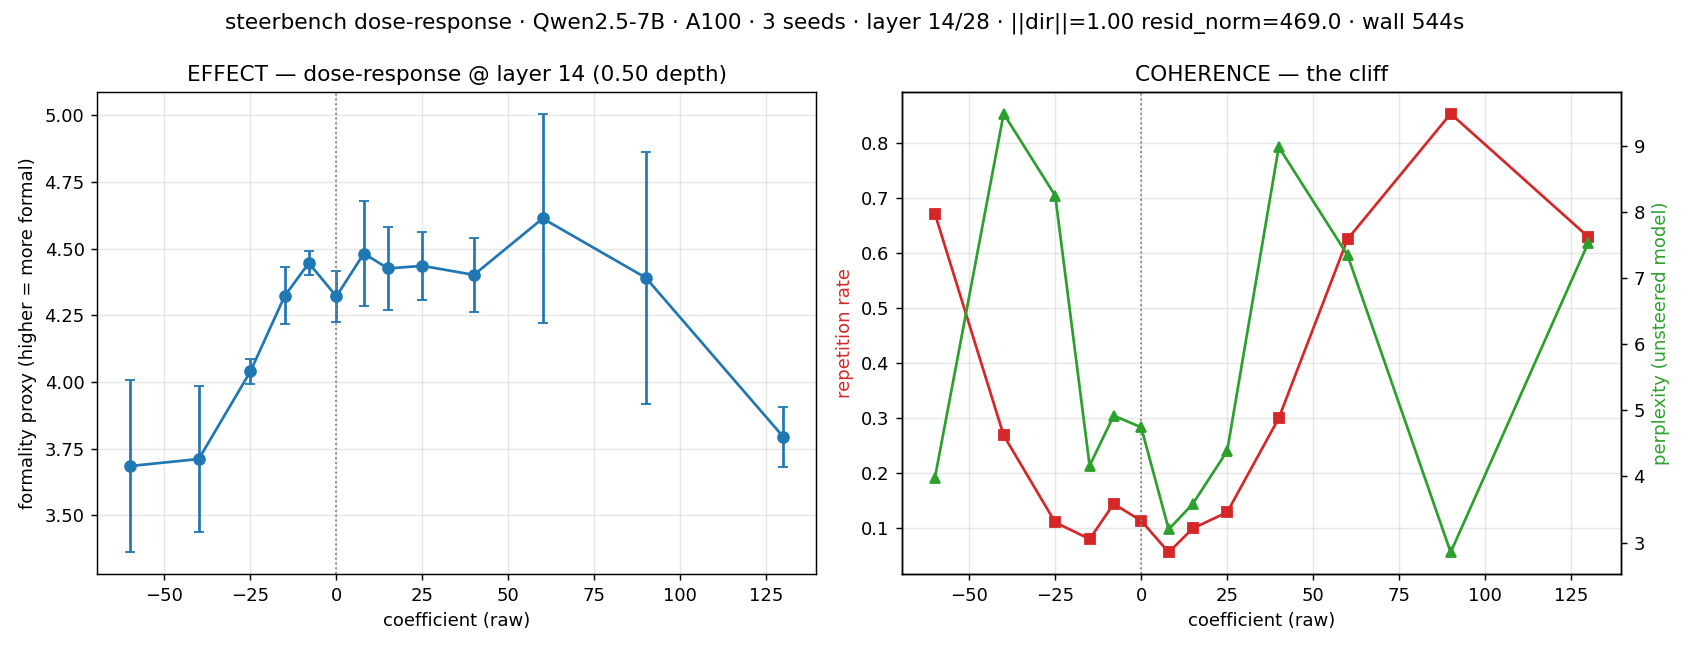

Source data for this figure (header and first rows):
coeff, seed, alpha_norm, formality, repetition, ppl
-60.0, 0, -0.1279, 3.44, 0.8035, 2.478
-60.0, 1, -0.1279, 4.142, 0.5964, 4.579
-60.0, 2, -0.1279, 3.474, 0.6141, 4.87
-40.0, 0, -0.08529, 4.044, 0.3465, 4.879
-40.0, 1, -0.08529, 3.718, 0.1815, 17.5
-40.0, 2, -0.08529, 3.373, 0.2775, 6.065
-25.0, 0, -0.0533, 4.027, 0.2321, 9.791
-25.0, 1, -0.0533, 3.988, 0.04563, 12.23
-25.0, 2, -0.0533, 4.103, 0.05353, 2.705
-15.0, 0, -0.03198, 4.201, 0.117, 3.323
-15.0, 1, -0.03198, 4.307, 0.05618, 6.511
-15.0, 2, -0.03198, 4.461, 0.06746, 2.655
-8.0, 0, -0.01706, 4.403, 0.1901, 3.922
-8.0, 1, -0.01706, 4.426, 0.1378, 2.607
-8.0, 2, -0.01706, 4.509, 0.1043, 8.227
0.0, 0, 0.0, 4.35, 0.2436, 7.909
0.0, 1, 0.0, 4.193, 0.05006, 3.831
0.0, 2, 0.0, 4.42, 0.04643, 2.489
8.0, 0, 0.01706, 4.265, 0.05254, 3.453
8.0, 1, 0.01706, 4.441, 0.04468, 3.712
8.0, 2, 0.01706, 4.738, 0.07105, 2.433
15.0, 0, 0.03198, 4.274, 0.05545, 4.257
15.0, 1, 0.03198, 4.36, 0.07733, 3.078
15.0, 2, 0.03198, 4.642, 0.1658, 3.421
25.0, 0, 0.0533, 4.343, 0.2343, 3.593
25.0, 1, 0.0533, 4.348, 0.02396, 6.478
25.0, 2, 0.0533, 4.615, 0.1285, 3.083
40.0, 0, 0.08529, 4.559, 0.3602, 10.78
40.0, 1, 0.08529, 4.222, 0.2231, 9.942
40.0, 2, 0.08529, 4.424, 0.316, 6.21
60.0, 0, 0.1279, 4.509, 0.5434, 9.419
60.0, 1, 0.1279, 5.137, 0.7956, 2.464
60.0, 2, 0.1279, 4.192, 0.5356, 10.15
90.0, 0, 0.1919, 5.05, 0.8601, 2.674
90.0, 1, 0.1919, 3.97, 0.8208, 3.392
90.0, 2, 0.1919, 4.152, 0.8774, 2.494
130.0, 0, 0.2772, 3.833, 0.6842, 6.394
130.0, 1, 0.2772, 3.906, 0.6078, 7.287
130.0, 2, 0.2772, 3.643, 0.5952, 8.907
